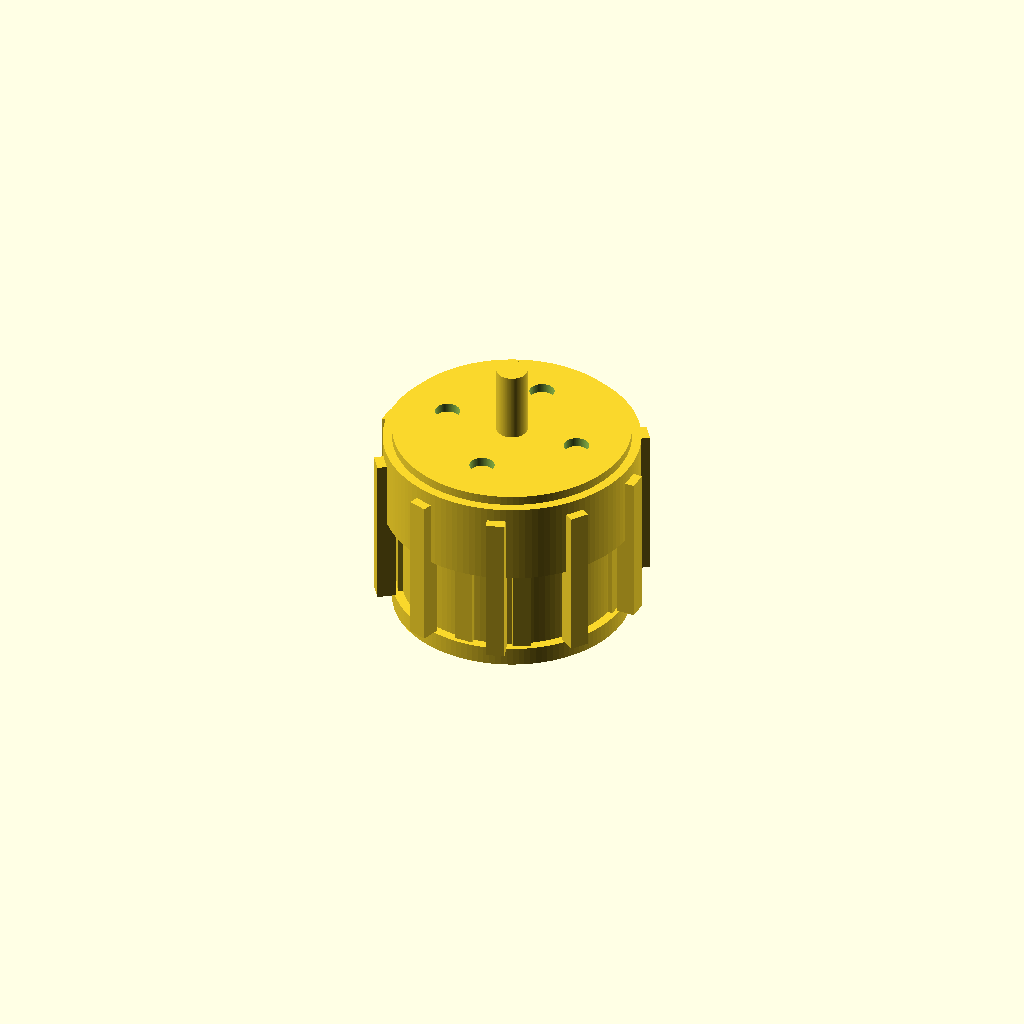
Cell 1 — every parameter at its default value.
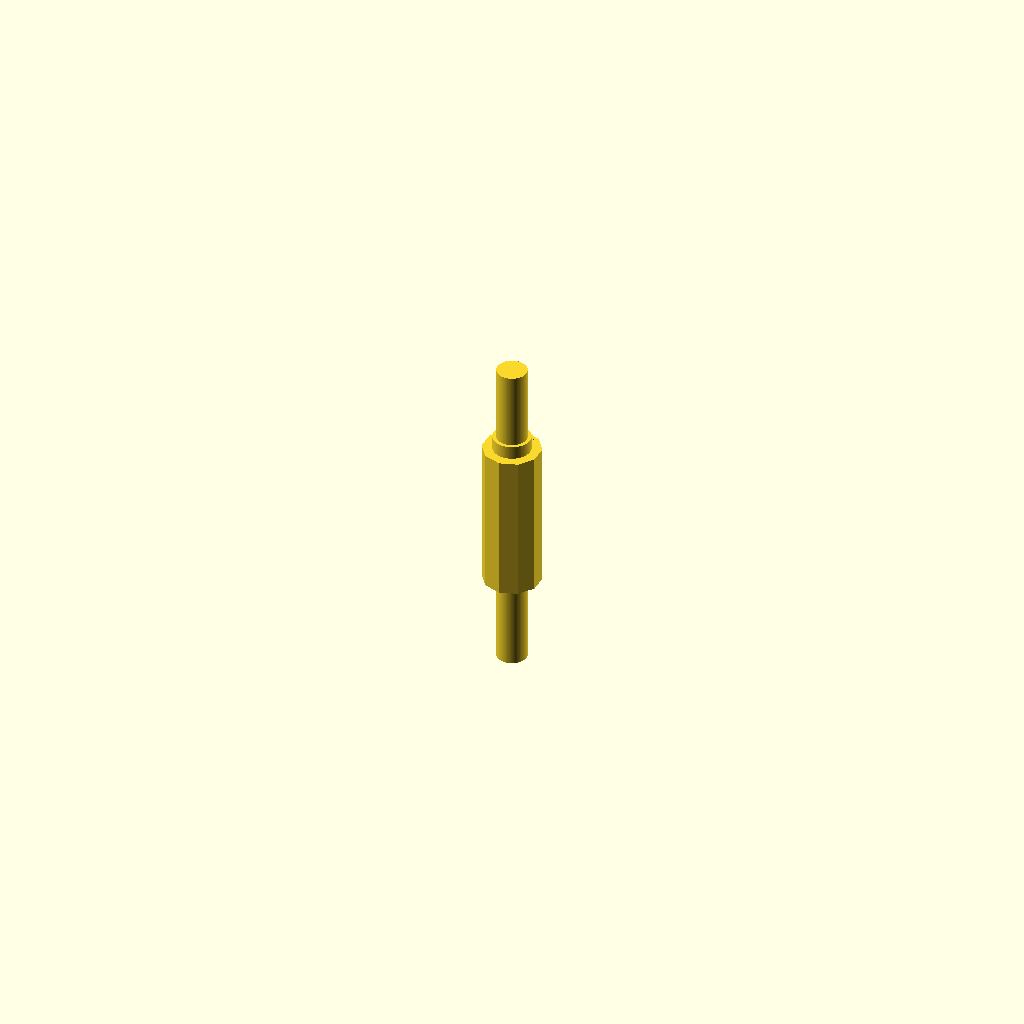
Cell 2 — stator_diameter set to 0.1, the other parameters unchanged.
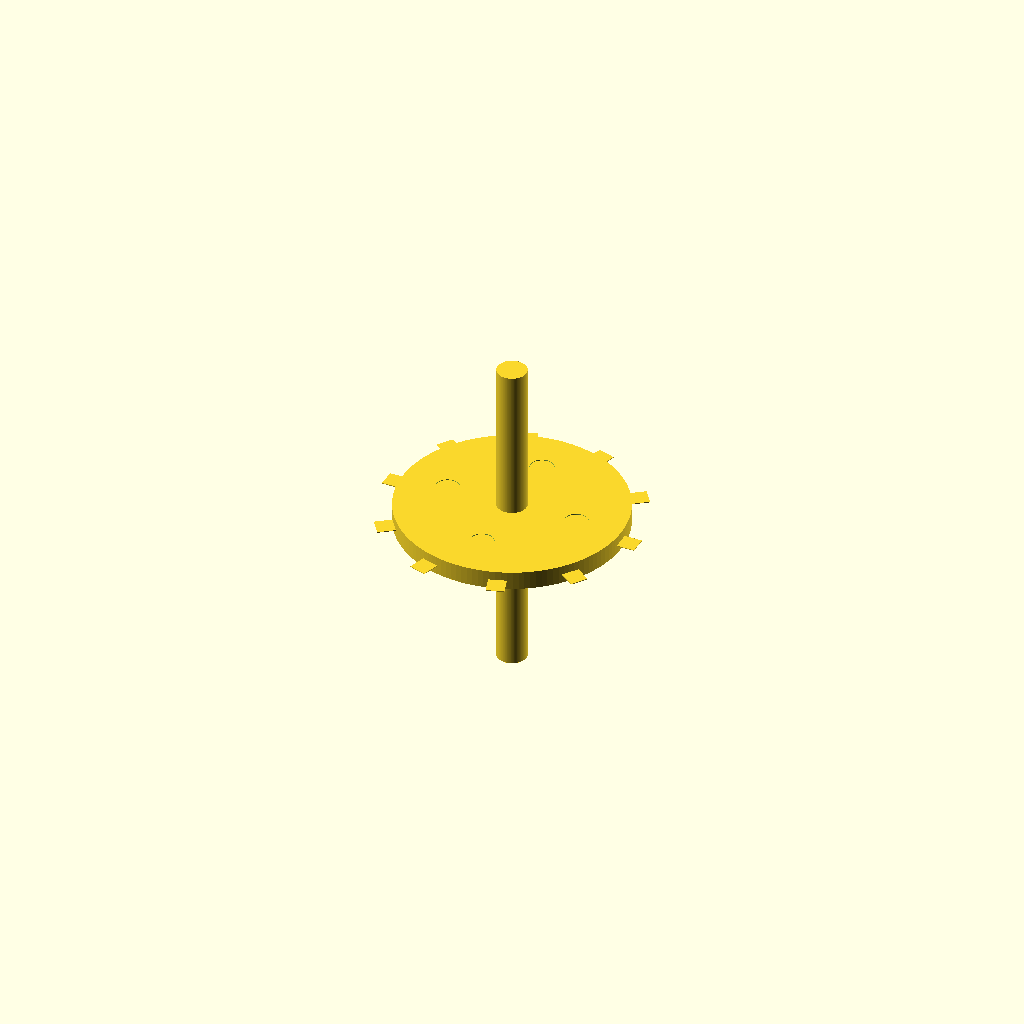
Cell 3: the same model with stator_height = 0.05.
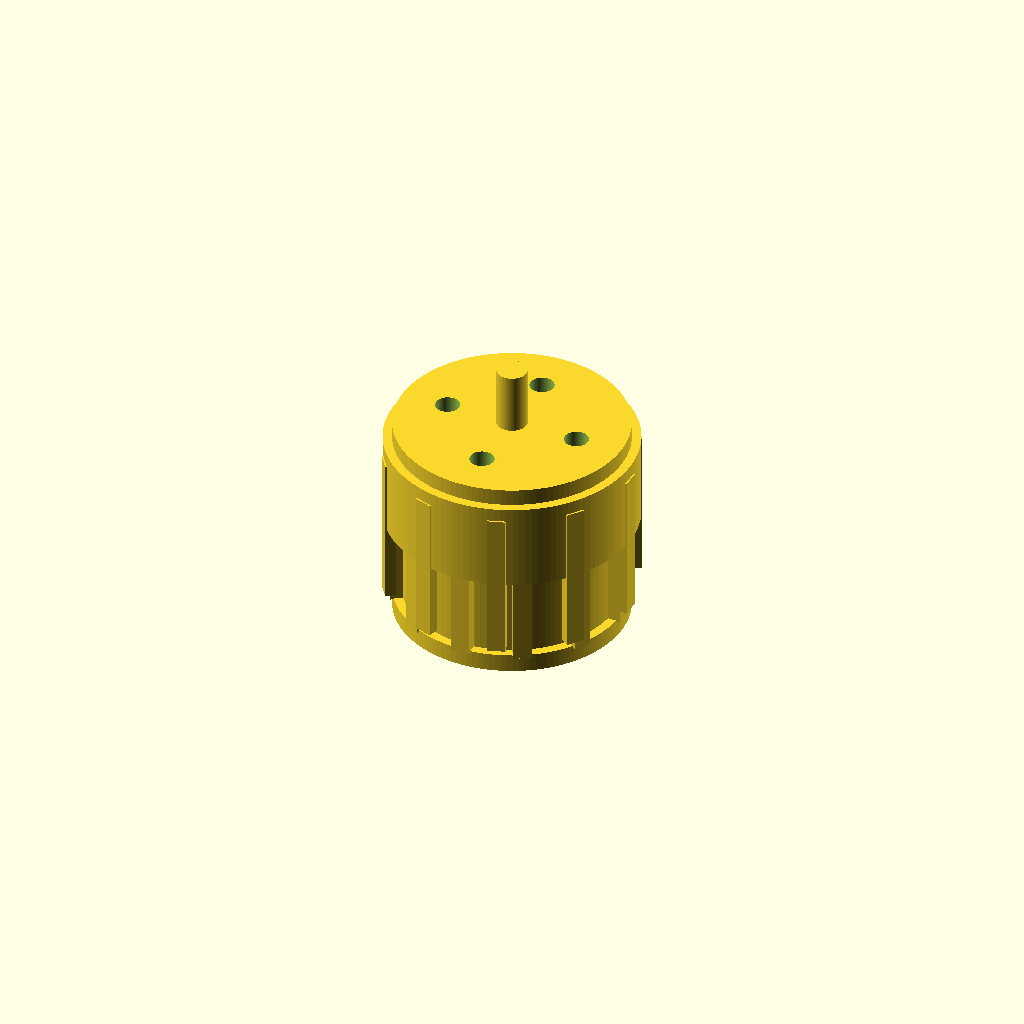
Cell 4: overlap = 0.1 (everything else at default).
All cells are drawn from one camera (rotation 55°, 0°, 25°, orthographic, colour scheme Cornfield), so only the parameter changes between them.
Source of the model, results/nopscadlib/craft/scad/bldc_motor__BLDC1105.scad:
// Brushless DC motor (single connected solid)
// Target: 14.0mm stator diameter, 11.75mm stator height

$fn = 128;

// -------------------- Parameters --------------------
stator_diameter = 14.0;          //[7.0:28.0:0.1]
stator_height   = 11.75;         //[5.875:23.5:0.05]

overlap = 0.6;                   //[0.2:2.0:0.1]

// Rotor/bell (outer can)
rotor_wall = 0.8;                //[0.4:1.6:0.05]
rotor_radial_clearance = 0.35;   //[0.2:1.0:0.05]
rotor_height = stator_height;    // match stator height

// Shaft
shaft_diameter = 2.0;            //[1.0:5.0:0.05]
shaft_length = 22.0;             //[11.0:44.0:0.1]

// End features
endcap_thickness = 1.2;          //[0.8:3.0:0.05]
endcap_radial_margin = 0.6;      //[0.2:2.0:0.05]

// Mounting face + holes
mount_face_thickness = 1.2;
mount_face_diameter = stator_diameter + 2*endcap_radial_margin;
mount_hole_d = 1.6;
mount_hole_circle_d = 9.0;

// Stator teeth (visual cue)
num_teeth = 12;
tooth_radial = 0.9;
tooth_width = 1.2;

// Rotor exterior ribs (visual cue)
num_ribs = 10;
rib_depth = 0.6;
rib_width = 1.2;

// -------------------- Derived --------------------
stator_r = stator_diameter/2;

rotor_inner_r = stator_r + rotor_radial_clearance;
rotor_outer_r = rotor_inner_r + rotor_wall;

// Ensure rotor is the outermost visible diameter (typical outrunner look)
min_outer_r = stator_r + 1.2;
rotor_outer_r_eff = max(rotor_outer_r, min_outer_r);
rotor_wall_eff = rotor_outer_r_eff - rotor_inner_r;

// Axial layout (centered at origin)
z_stator_c = 0;
z_front_face_c = stator_height/2 + mount_face_thickness/2 - overlap;
z_rear_cap_c   = -stator_height/2 - endcap_thickness/2 + overlap;

// -------------------- Modules --------------------
module stator_with_teeth() {
    union() {
        // Stator core (exact target dimensions)
        cylinder(r=stator_r, h=stator_height, center=true);

        // Teeth protruding outward, overlapping into core for connectivity
        for (i = [0:num_teeth-1]) {
            rotate([0,0,i*360/num_teeth])
                translate([stator_r + tooth_radial/2 - overlap, 0, 0])
                    cube([tooth_radial, tooth_width, stator_height], center=true);
        }
    }
}

module rotor_bell_with_ribs() {
    // Outrunner bell as a cup (open at bottom), plus exterior ribs.
    // NOTE: This is a separate solid in union; connectivity is guaranteed via the shaft
    // which intersects both stator and rotor.
    union() {
        // Bell shell
        difference() {
            cylinder(r=rotor_outer_r_eff, h=rotor_height, center=true);
            cylinder(r=rotor_inner_r, h=rotor_height + 2*overlap, center=true);

            // Open bottom: remove lower half to create a cup/bell
            translate([0,0,-rotor_height/2 - overlap])
                cylinder(r=rotor_outer_r_eff + 2*overlap,
                         h=rotor_height/2 + 2*overlap,
                         center=false);
        }

        // Exterior ribs for recognizable motor can detail (connected to shell via overlap)
        for (i = [0:num_ribs-1]) {
            rotate([0,0,i*360/num_ribs])
                translate([rotor_outer_r_eff - rib_depth/2 + overlap/2, 0, 0])
                    cube([rib_depth + overlap, rib_width, rotor_height*0.85], center=true);
        }
    }
}

module mounting_face() {
    // Front face plate with 4 holes; plate overlaps stator for connectivity
    difference() {
        translate([0,0,z_front_face_c])
            cylinder(r=mount_face_diameter/2, h=mount_face_thickness, center=true);

        for (a = [0:90:270]) {
            rotate([0,0,a])
                translate([mount_hole_circle_d/2, 0, z_front_face_c])
                    cylinder(r=mount_hole_d/2, h=mount_face_thickness + 2*overlap, center=true);
        }
    }
}

module rear_endcap() {
    // Rear endcap ring (bearing seat look), connected to stator
    translate([0,0,z_rear_cap_c])
        cylinder(r=stator_r + endcap_radial_margin, h=endcap_thickness, center=true);
}

module shaft() {
    // Shaft passes through entire assembly to guarantee one connected solid
    cylinder(r=shaft_diameter/2, h=shaft_length, center=true);
}

module motor() {
    union() {
        // Stator (exact target dimensions)
        stator_with_teeth();

        // Rotor bell (outer can)
        rotor_bell_with_ribs();

        // Front mounting face (connected to stator)
        mounting_face();

        // Rear endcap (connected to stator)
        rear_endcap();

        // Shaft (connects through everything, including rotor)
        shaft();
    }
}

motor();
Customizer parameters (derived from the source; name, type, default, range or options):
stator_diameter: number, default 14, range 0.1 to 7, step 28
stator_height: number, default 11.75, range 0.05 to 5.875, step 23.5
overlap: number, default 0.6, range 0.1 to 0.2, step 2
rotor_wall: number, default 0.8, range 0.05 to 0.4, step 1.6
rotor_radial_clearance: number, default 0.35, range 0.05 to 0.2, step 1
shaft_diameter: number, default 2, range 0.05 to 1, step 5
shaft_length: number, default 22, range 0.1 to 11, step 44
endcap_thickness: number, default 1.2, range 0.05 to 0.8, step 3
endcap_radial_margin: number, default 0.6, range 0.05 to 0.2, step 2
mount_face_thickness: number, default 1.2
mount_hole_d: number, default 1.6
mount_hole_circle_d: number, default 9
num_teeth: number, default 12
tooth_radial: number, default 0.9
tooth_width: number, default 1.2
num_ribs: number, default 10
rib_depth: number, default 0.6
rib_width: number, default 1.2
z_stator_c: number, default 0
